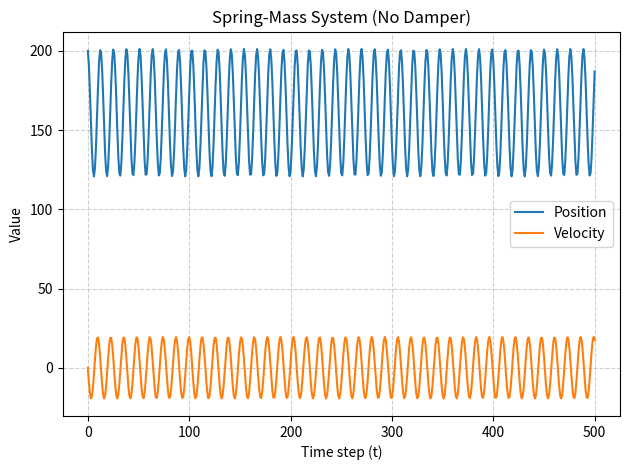
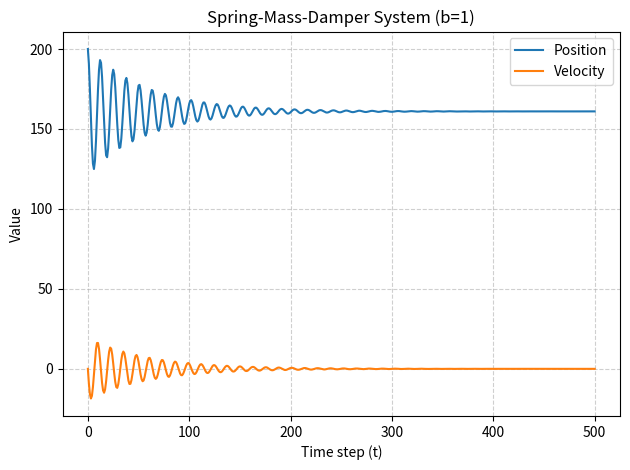

Here is the Python script that generated these plots, in order:
import numpy as np
import matplotlib.pyplot as plt

def simulate_spring_mass(x_init, v_init, x_eq, k, m, b, t_max):
    """
    离散方程：
        v_{t+1} = v_t - (b/m)*v_t - (k/m)*(x_t - x_eq)
        x_{t+1} = x_t + v_{t+1}
    参数：
        x_init, v_init : 初始位置与速度
        x_eq           : 弹簧平衡位置
        k, m, b        : 弹簧常数、质量、阻尼系数
        t_max          : 模拟的最大时间步数
    返回：
        ts, xs, vs ：时间、位置、速度的数组
    """
    xs = [x_init]
    vs = [v_init]
    ts = [0]
    x, v = x_init, v_init
    for t in range(1, t_max + 1):
        v_next = v - (b/m) * v - (k/m) * (x - x_eq)
        x_next = x + v_next
        x, v = x_next, v_next
        xs.append(x)
        vs.append(v)
        ts.append(t)
    return np.array(ts), np.array(xs), np.array(vs)

def plot_trajectory(ts, xs, vs, title, filename):
    plt.figure()
    plt.plot(ts, xs, label="Position")
    plt.plot(ts, vs, label="Velocity")
    plt.title(title)
    plt.xlabel("Time step (t)")
    plt.ylabel("Value")
    plt.legend()
    plt.grid(True, linestyle="--", alpha=0.6)
    plt.tight_layout()
    plt.savefig(filename, dpi=160)
    plt.close()
    print(f"Saved: {filename}")

# 参数设置
K = 7.0
M = 30.0
X0 = 161.0
T_MAX = 500

# 无阻尼系统
ts, xs, vs = simulate_spring_mass(
    x_init=200.0, v_init=0.0,
    x_eq=X0, k=K, m=M, b=0.0, t_max=T_MAX
)
plot_trajectory(ts, xs, vs, "Spring-Mass System (No Damper)", "mass.png")

# 带阻尼系统（b=1）
ts_d, xs_d, vs_d = simulate_spring_mass(
    x_init=200.0, v_init=0.0,
    x_eq=X0, k=K, m=M, b=1.0, t_max=T_MAX
)
plot_trajectory(ts_d, xs_d, vs_d, "Spring-Mass-Damper System (b=1)", "mass_damper.png")
